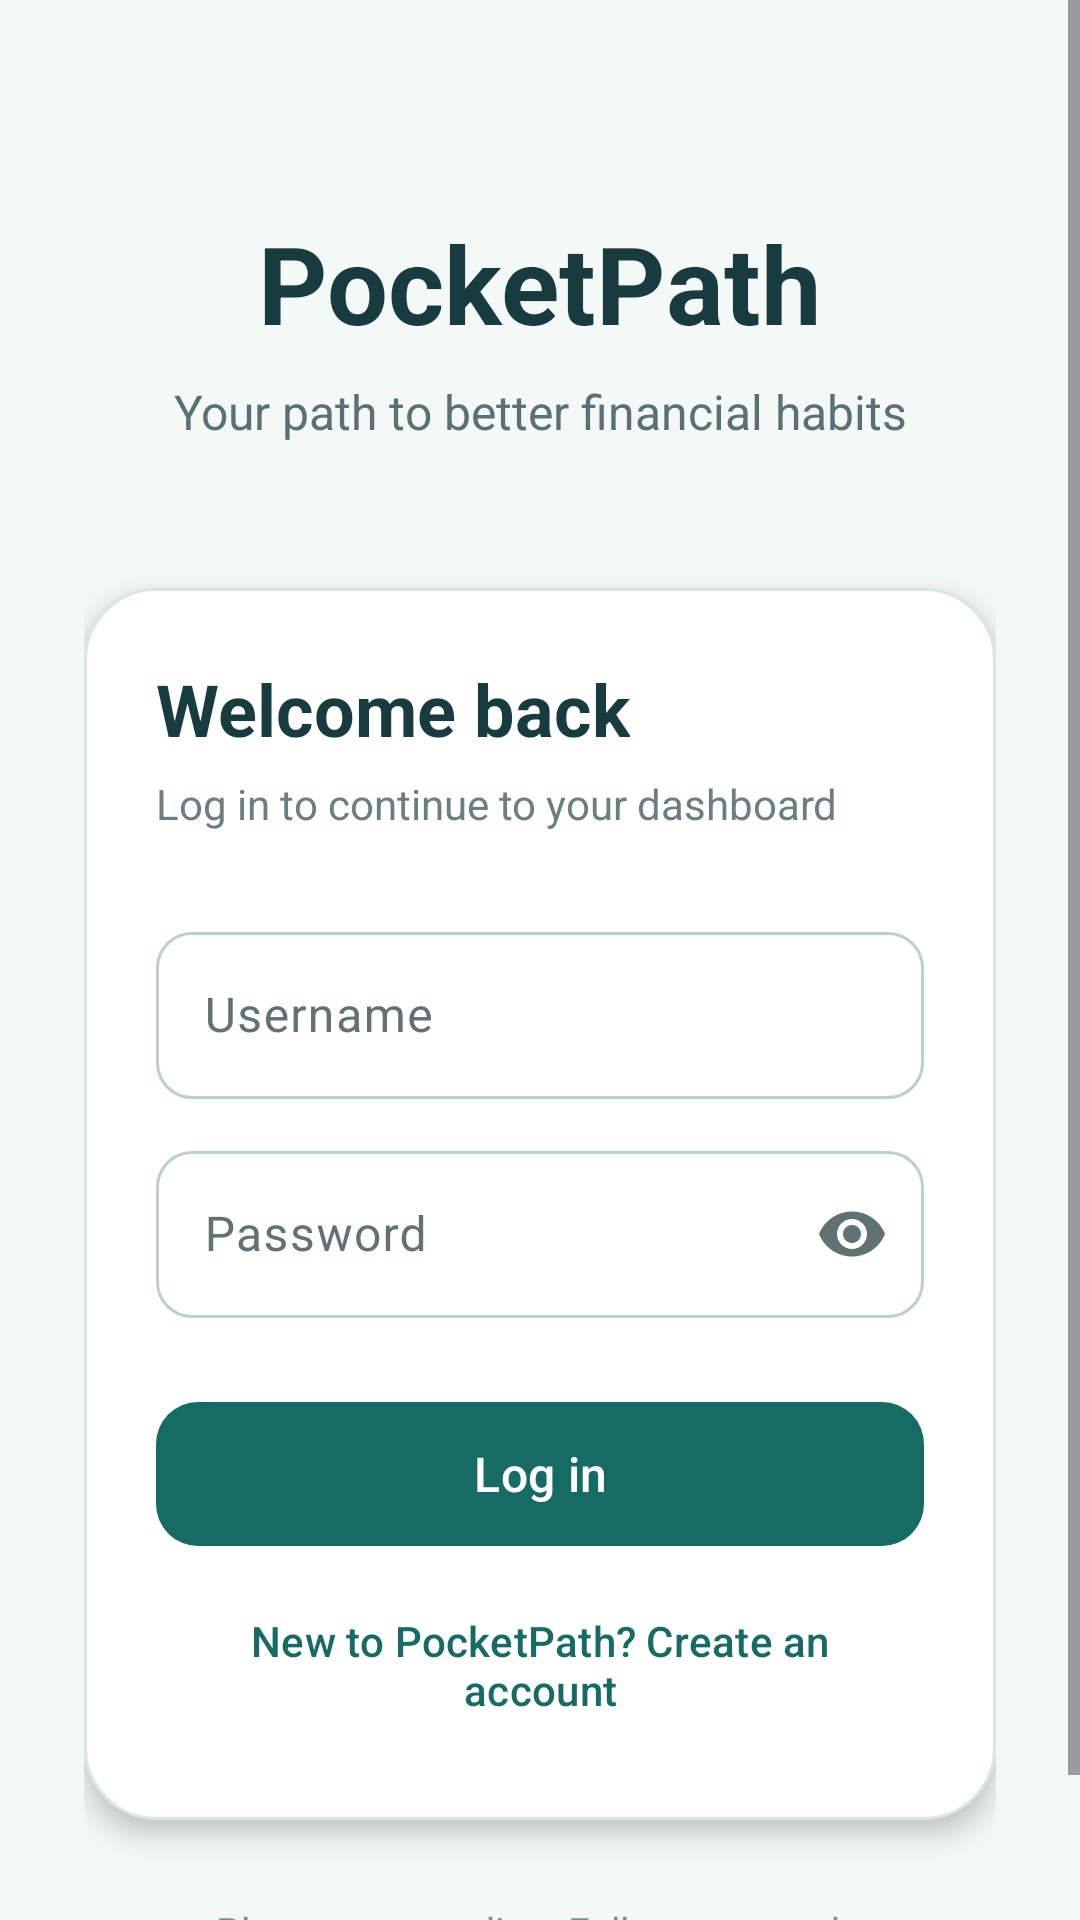

Write the Android layout XML for this screen, with the resource values it uses.
<!-- AndroidManifest.xml: application theme Theme.PocketPath -->
<!-- res/layout/activity_main.xml -->
<?xml version="1.0" encoding="utf-8"?>
<ScrollView xmlns:android="http://schemas.android.com/apk/res/android"
    xmlns:app="http://schemas.android.com/apk/res-auto"
    android:layout_width="match_parent"
    android:layout_height="match_parent"
    android:background="#F4F8F7"
    android:fillViewport="true">

    <LinearLayout
        android:layout_width="match_parent"
        android:layout_height="wrap_content"
        android:gravity="center_horizontal"
        android:orientation="vertical"
        android:paddingStart="28dp"
        android:paddingTop="70dp"
        android:paddingEnd="28dp"
        android:paddingBottom="40dp">

        <TextView
            android:layout_width="wrap_content"
            android:layout_height="wrap_content"
            android:text="PocketPath"
            android:textColor="#173B3F"
            android:textSize="36sp"
            android:textStyle="bold" />

        <TextView
            android:layout_width="wrap_content"
            android:layout_height="wrap_content"
            android:layout_marginTop="8dp"
            android:gravity="center"
            android:text="Your path to better financial habits"
            android:textColor="#597174"
            android:textSize="16sp" />

        <com.google.android.material.card.MaterialCardView
            android:layout_width="match_parent"
            android:layout_height="wrap_content"
            android:layout_marginTop="48dp"
            app:cardBackgroundColor="#FFFFFF"
            app:cardCornerRadius="24dp"
            app:cardElevation="5dp"
            app:strokeColor="#D9E6E3"
            app:strokeWidth="1dp">

            <LinearLayout
                android:layout_width="match_parent"
                android:layout_height="wrap_content"
                android:orientation="vertical"
                android:padding="24dp">

                <TextView
                    android:id="@+id/tvAuthTitle"
                    android:layout_width="wrap_content"
                    android:layout_height="wrap_content"
                    android:text="Welcome back"
                    android:textColor="#173B3F"
                    android:textSize="24sp"
                    android:textStyle="bold" />

                <TextView
                    android:id="@+id/tvAuthSubtitle"
                    android:layout_width="wrap_content"
                    android:layout_height="wrap_content"
                    android:layout_marginTop="6dp"
                    android:text="Log in to continue to your dashboard"
                    android:textColor="#6A7F81"
                    android:textSize="14sp" />

                <com.google.android.material.textfield.TextInputLayout
                    android:id="@+id/usernameLayout"
                    android:layout_width="match_parent"
                    android:layout_height="wrap_content"
                    android:layout_marginTop="28dp"
                    android:hint="Username"
                    app:boxBackgroundMode="outline"
                    app:boxCornerRadiusBottomEnd="12dp"
                    app:boxCornerRadiusBottomStart="12dp"
                    app:boxCornerRadiusTopEnd="12dp"
                    app:boxCornerRadiusTopStart="12dp">

                    <com.google.android.material.textfield.TextInputEditText
                        android:id="@+id/etUsername"
                        android:layout_width="match_parent"
                        android:layout_height="wrap_content"
                        android:inputType="text"
                        android:maxLines="1" />

                </com.google.android.material.textfield.TextInputLayout>

                <com.google.android.material.textfield.TextInputLayout
                    android:id="@+id/emailLayout"
                    android:layout_width="match_parent"
                    android:layout_height="wrap_content"
                    android:layout_marginTop="12dp"
                    android:hint="Email"
                    android:visibility="gone"
                    app:boxBackgroundMode="outline"
                    app:boxCornerRadiusBottomEnd="12dp"
                    app:boxCornerRadiusBottomStart="12dp"
                    app:boxCornerRadiusTopEnd="12dp"
                    app:boxCornerRadiusTopStart="12dp">

                    <com.google.android.material.textfield.TextInputEditText
                        android:id="@+id/etEmail"
                        android:layout_width="match_parent"
                        android:layout_height="wrap_content"
                        android:inputType="textEmailAddress"
                        android:maxLines="1" />

                </com.google.android.material.textfield.TextInputLayout>

                <com.google.android.material.textfield.TextInputLayout
                    android:id="@+id/passwordLayout"
                    android:layout_width="match_parent"
                    android:layout_height="wrap_content"
                    android:layout_marginTop="12dp"
                    android:hint="Password"
                    app:boxBackgroundMode="outline"
                    app:boxCornerRadiusBottomEnd="12dp"
                    app:boxCornerRadiusBottomStart="12dp"
                    app:boxCornerRadiusTopEnd="12dp"
                    app:boxCornerRadiusTopStart="12dp"
                    app:endIconMode="password_toggle">

                    <com.google.android.material.textfield.TextInputEditText
                        android:id="@+id/etPassword"
                        android:layout_width="match_parent"
                        android:layout_height="wrap_content"
                        android:inputType="textPassword"
                        android:maxLines="1" />

                </com.google.android.material.textfield.TextInputLayout>

                <com.google.android.material.textfield.TextInputLayout
                    android:id="@+id/confirmPasswordLayout"
                    android:layout_width="match_parent"
                    android:layout_height="wrap_content"
                    android:layout_marginTop="12dp"
                    android:hint="Confirm password"
                    android:visibility="gone"
                    app:boxBackgroundMode="outline"
                    app:boxCornerRadiusBottomEnd="12dp"
                    app:boxCornerRadiusBottomStart="12dp"
                    app:boxCornerRadiusTopEnd="12dp"
                    app:boxCornerRadiusTopStart="12dp"
                    app:endIconMode="password_toggle">

                    <com.google.android.material.textfield.TextInputEditText
                        android:id="@+id/etConfirmPassword"
                        android:layout_width="match_parent"
                        android:layout_height="wrap_content"
                        android:inputType="textPassword"
                        android:maxLines="1" />

                </com.google.android.material.textfield.TextInputLayout>

                <com.google.android.material.button.MaterialButton
                    android:id="@+id/btnPrimaryAction"
                    android:layout_width="match_parent"
                    android:layout_height="56dp"
                    android:layout_marginTop="24dp"
                    android:text="Log in"
                    android:textAllCaps="false"
                    android:textSize="16sp"
                    app:backgroundTint="#176B65"
                    app:cornerRadius="14dp" />

                <com.google.android.material.button.MaterialButton
                    android:id="@+id/btnSwitchAuthMode"
                    android:layout_width="match_parent"
                    android:layout_height="wrap_content"
                    android:layout_marginTop="8dp"
                    android:backgroundTint="@android:color/transparent"
                    android:text="New to PocketPath? Create an account"
                    android:textAllCaps="false"
                    android:textColor="#176B65"
                    android:textSize="14sp"
                    app:cornerRadius="14dp"
                    app:strokeWidth="0dp" />

            </LinearLayout>

        </com.google.android.material.card.MaterialCardView>

        <TextView
            android:layout_width="wrap_content"
            android:layout_height="wrap_content"
            android:layout_marginTop="28dp"
            android:gravity="center"
            android:text="Plan your spending. Follow your path."
            android:textColor="#7A8F91"
            android:textSize="13sp" />

    </LinearLayout>

</ScrollView>
<!-- resources referenced by this layout -->
<resources>
  <style name="Theme.PocketPath" parent="Base.Theme.PocketPath" />
  <color name="pocket_teal">#FF176B65</color>
  <color name="white">#FFFFFFFF</color>
  <color name="pocket_teal_container">#FFD7ECE9</color>
  <color name="pocket_text">#FF173B3F</color>
  <color name="pocket_inverse_primary">#FF8FD3CB</color>
  <color name="pocket_teal_soft">#FF49A59D</color>
  <color name="path_gold">#FFF2C66D</color>
  <color name="pocket_gold_container">#FFFBEBC8</color>
  <color name="pocket_gold_text">#FF5C4210</color>
  <color name="pocket_error">#FFC43D3D</color>
  <color name="pocket_error_container">#FFF6DADA</color>
  <color name="pocket_background">#FFF4F8F7</color>
  <color name="pocket_surface_tint">#FFE8F3F1</color>
  <color name="pocket_text_secondary">#FF607372</color>
  <color name="pocket_surface_low">#FFF4F8F7</color>
  <color name="pocket_surface_high">#FFEDF4F2</color>
  <color name="pocket_inverse_surface">#FF123F43</color>
  <color name="pocket_outline">#FFB8D1CD</color>
  <color name="pocket_outline_variant">#FFD9E6E3</color>
  <color name="pocket_teal_ripple">#33176B65</color>
  <style name="ThemeOverlay.PocketPath.PlatformDialog" parent="android:Theme.Material.Light.Dialog">
          <item name="android:colorAccent">@color/pocket_teal</item>
          <item name="android:colorPrimary">@color/pocket_teal</item>
          <item name="android:colorControlActivated">@color/pocket_teal</item>
          <item name="android:colorControlHighlight">@color/pocket_teal_ripple</item>
          <item name="android:textColorPrimary">@color/pocket_text</item>
          <item name="android:textColorSecondary">@color/pocket_text_secondary</item>
      </style>
  <style name="ThemeOverlay.PocketPath.PlatformAlertDialog" parent="android:Theme.Material.Light.Dialog.Alert">
          <item name="android:colorAccent">@color/pocket_teal</item>
          <item name="android:colorPrimary">@color/pocket_teal</item>
          <item name="android:colorControlHighlight">@color/pocket_teal_ripple</item>
          <item name="android:textColorPrimary">@color/pocket_text</item>
          <item name="android:textColorSecondary">@color/pocket_text_secondary</item>
      </style>
</resources>
